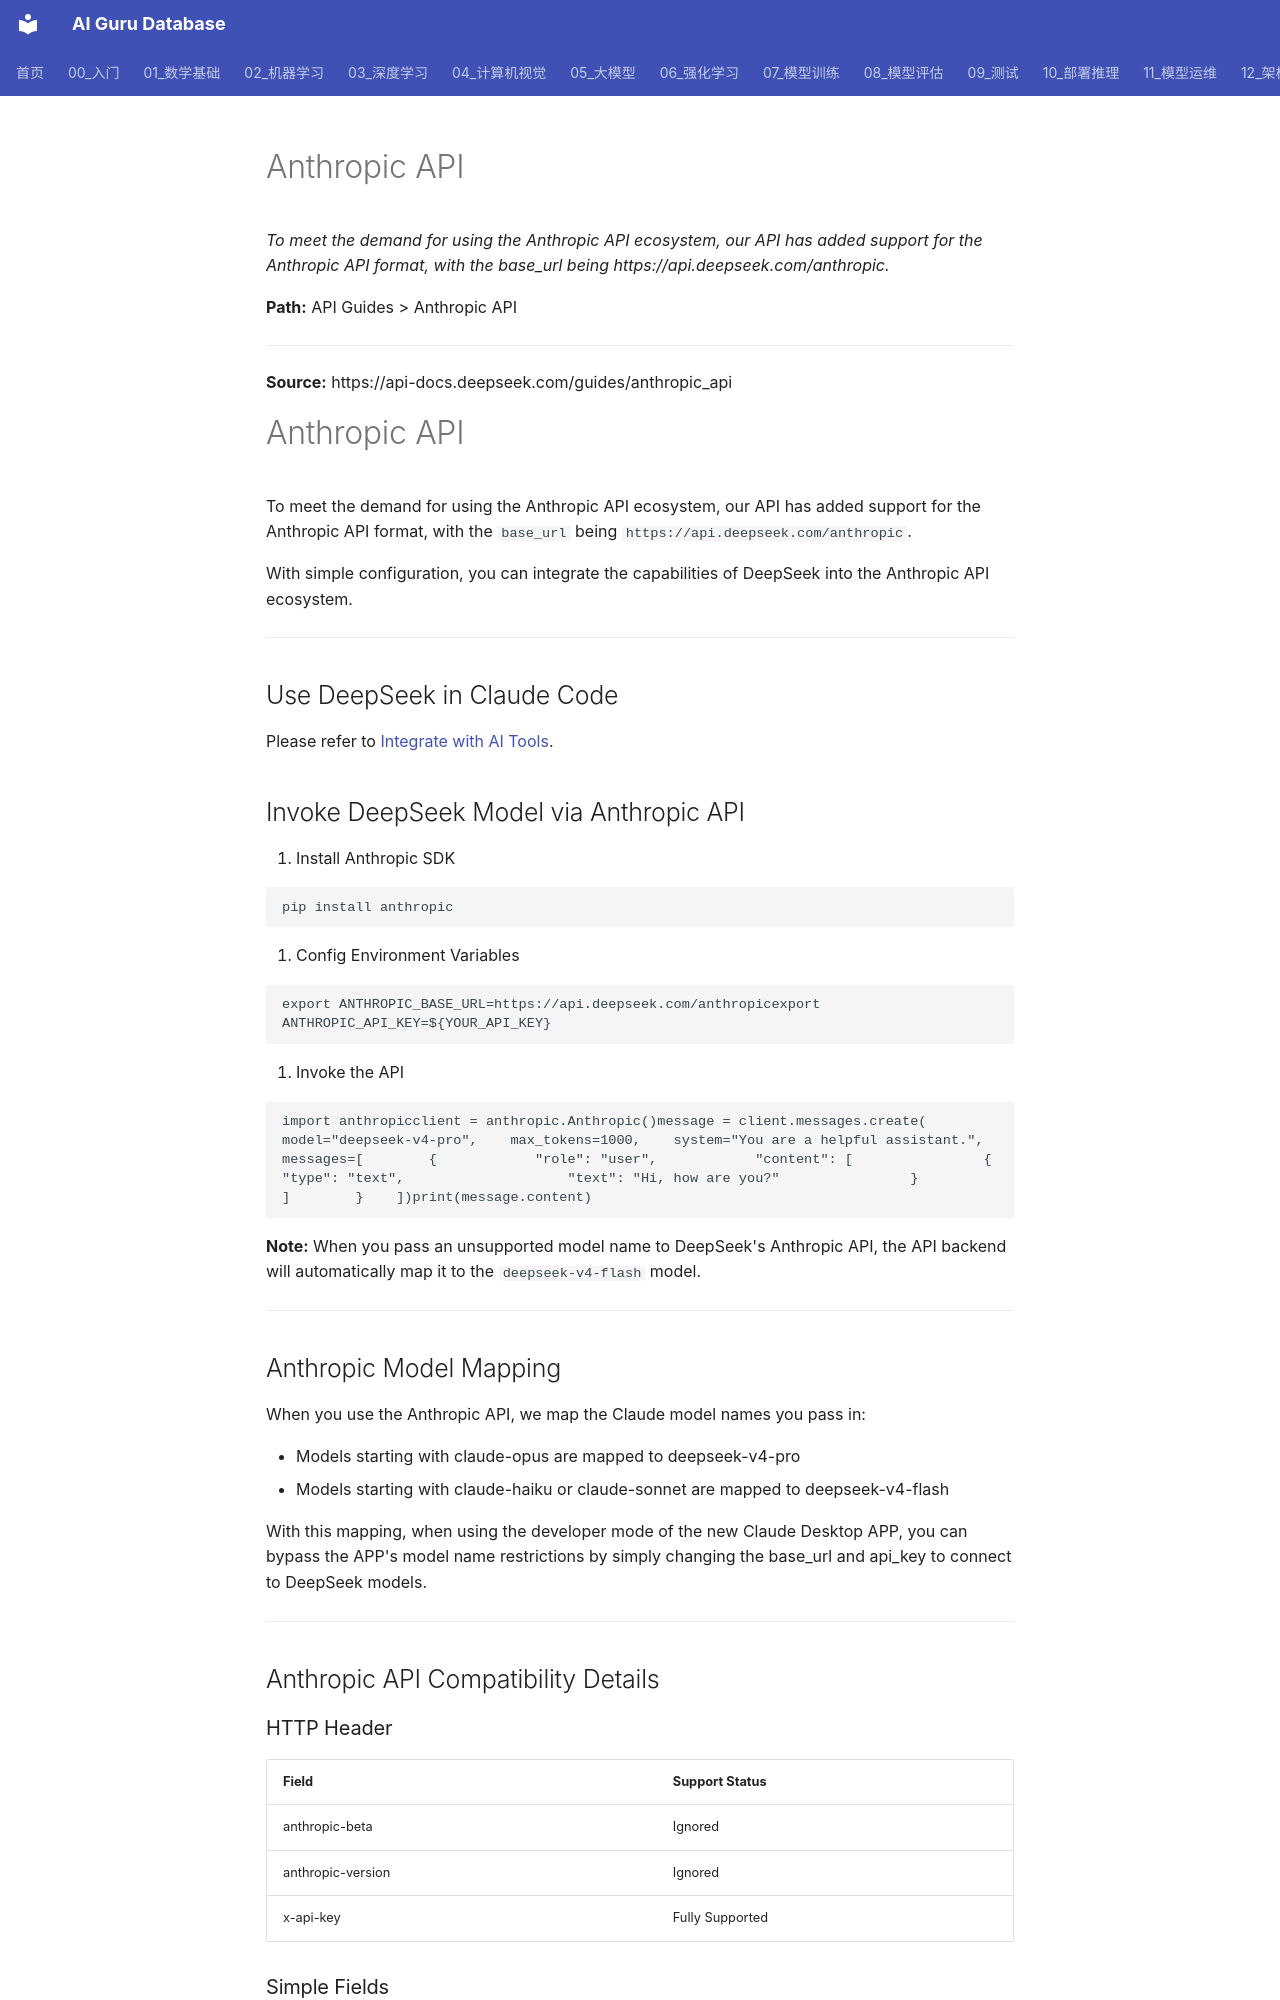

repository: ai-guru-global/ai-guru-database · page: 专题研究/DeepSeek_研究/英文/指南/anthropic_api/index.html · generator: mkdocs

# Anthropic API

*To meet the demand for using the Anthropic API ecosystem, our API has added support for the Anthropic API format, with the base_url being https://api.deepseek.com/anthropic.*

**Path:** API Guides > Anthropic API

---

**Source:** https://api-docs.deepseek.com/guides/anthropic_api

# Anthropic API

To meet the demand for using the Anthropic API ecosystem, our API has added support for the Anthropic API format, with the `base_url` being `https://api.deepseek.com/anthropic`.

With simple configuration, you can integrate the capabilities of DeepSeek into the Anthropic API ecosystem.

---

## Use DeepSeek in Claude Code 

Please refer to [Integrate with AI Tools](/guides/coding_agents).

## Invoke DeepSeek Model via Anthropic API 

1. Install Anthropic SDK

```
pip install anthropic
```

1. Config Environment Variables

```
export ANTHROPIC_BASE_URL=https://api.deepseek.com/anthropicexport ANTHROPIC_API_KEY=${YOUR_API_KEY}
```

1. Invoke the API

```
import anthropicclient = anthropic.Anthropic()message = client.messages.create(    model="deepseek-v4-pro",    max_tokens=1000,    system="You are a helpful assistant.",    messages=[        {            "role": "user",            "content": [                {                    "type": "text",                    "text": "Hi, how are you?"                }            ]        }    ])print(message.content)
```

**Note:** When you pass an unsupported model name to DeepSeek's Anthropic API, the API backend will automatically map it to the `deepseek-v4-flash` model.

---
